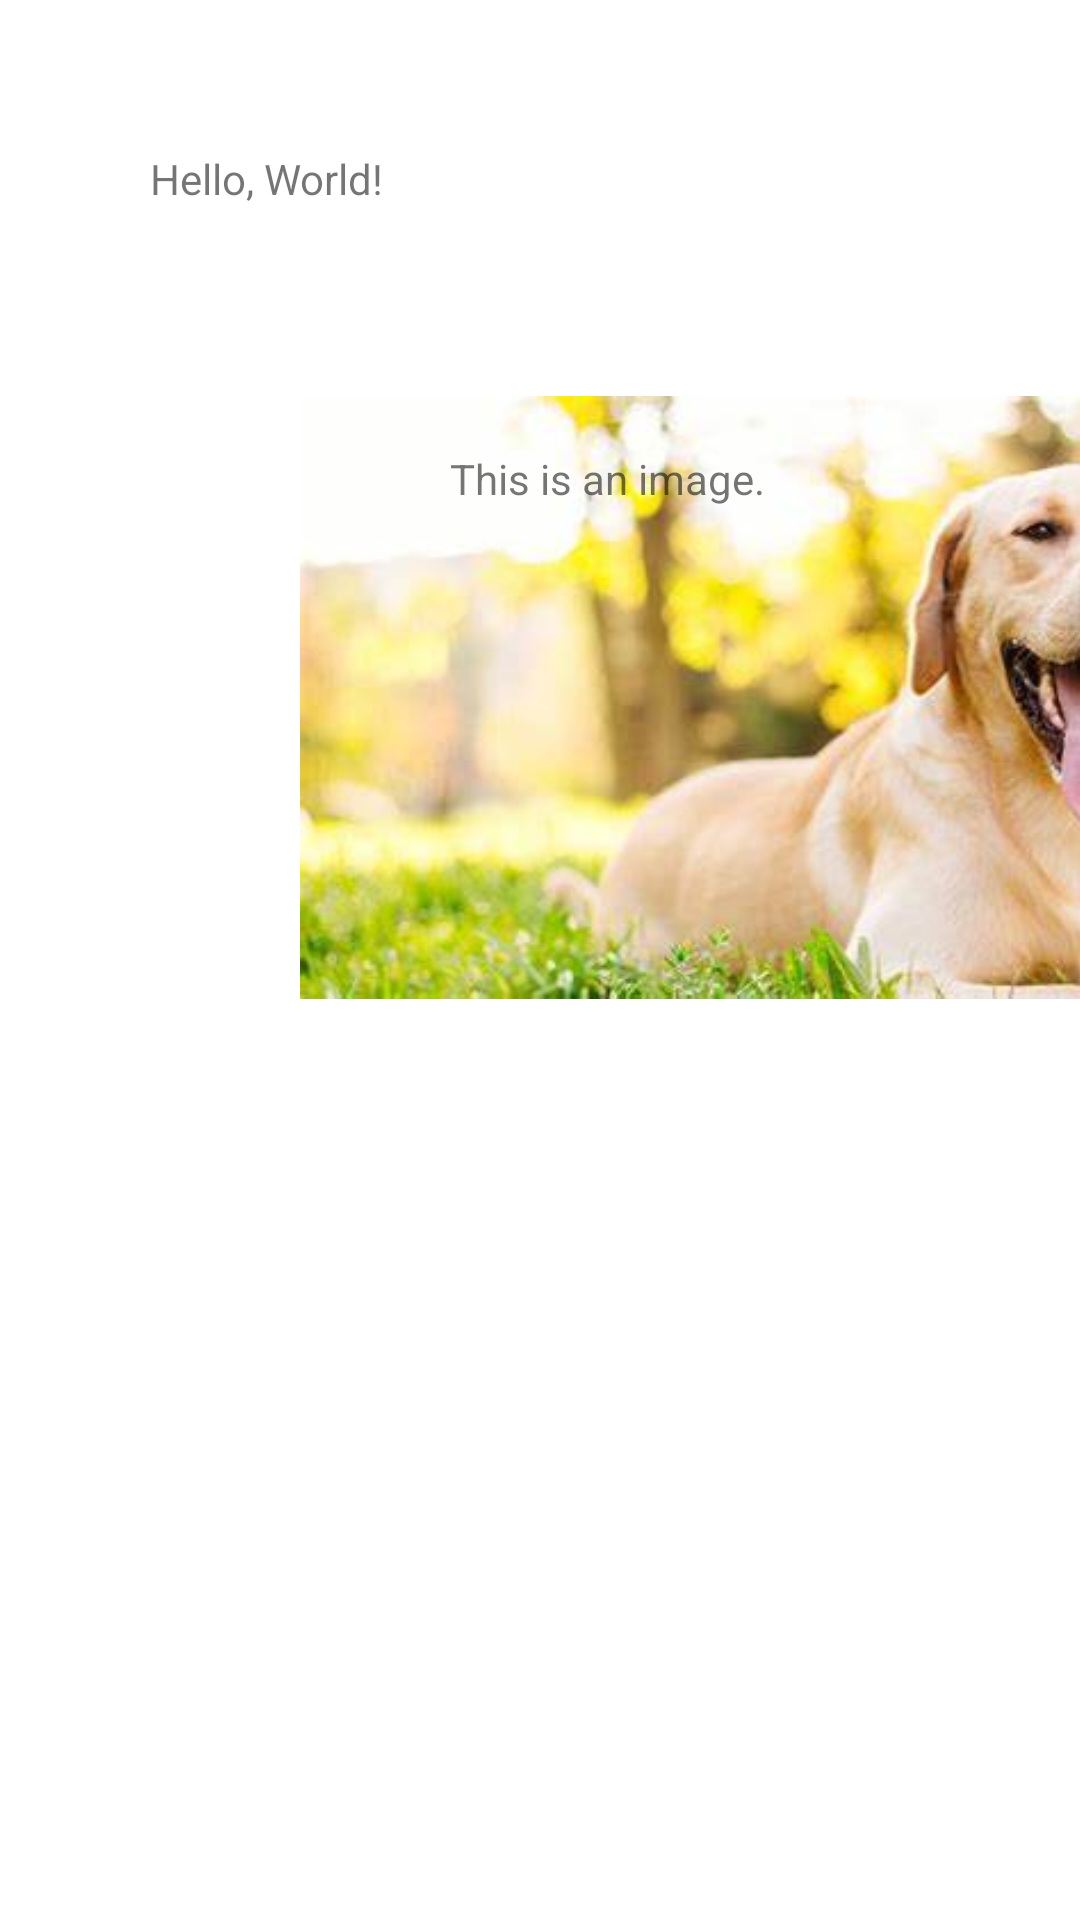

Write the Android layout XML for this screen, with the resource values it uses.
<!-- AndroidManifest.xml: application theme Theme.Mobile_programming -->
<!-- res/layout/layout_absolute.xml -->
<?xml version="1.0" encoding="utf-8"?>
<AbsoluteLayout xmlns:android="http://schemas.android.com/apk/res/android"
    android:layout_width="match_parent"
    android:layout_height="match_parent">
    <TextView
        android:id="@+id/textview1"
        android:layout_width="wrap_content"
        android:layout_height="wrap_content"
        android:text="Hello, World!"
        android:layout_x="50dp"
        android:layout_y="50dp" />

    <ImageView
        android:id="@+id/imageview"
        android:layout_width="wrap_content"
        android:layout_height="wrap_content"
        android:src="@drawable/dog"
        android:layout_x="100dp"
        android:layout_y="100dp" />

    <TextView
        android:id="@+id/textview2"
        android:layout_width="wrap_content"
        android:layout_height="wrap_content"
        android:text="This is an image."
        android:layout_x="150dp"
        android:layout_y="150dp" />

</AbsoluteLayout>
<!-- resources referenced by this layout -->
<resources>
  <!-- drawable dog: jpg bitmap (drawable, 18378 bytes) -->
  <style name="Theme.Mobile_programming" parent="Theme.MaterialComponents.DayNight.DarkActionBar">
          
          <item name="colorPrimary">@color/purple_500</item>
          <item name="colorPrimaryVariant">@color/purple_700</item>
          <item name="colorOnPrimary">@color/white</item>
          
          <item name="colorSecondary">@color/teal_200</item>
          <item name="colorSecondaryVariant">@color/teal_700</item>
          <item name="colorOnSecondary">@color/black</item>
          
          <item name="android:statusBarColor">?attr/colorPrimaryVariant</item>
          <item name="windowNoTitle">true</item>
          <item name="windowActionBarOverlay">@null</item>
          <item name="windowActionBar">false</item>
          
          
      </style>
  <color name="purple_500">#FF6200EE</color>
  <color name="purple_700">#FF3700B3</color>
  <color name="white">#FFF7FFFE</color>
  <color name="teal_200">#FF03DAC5</color>
  <color name="teal_700">#FF018786</color>
  <color name="black">#FF000000</color>
</resources>
